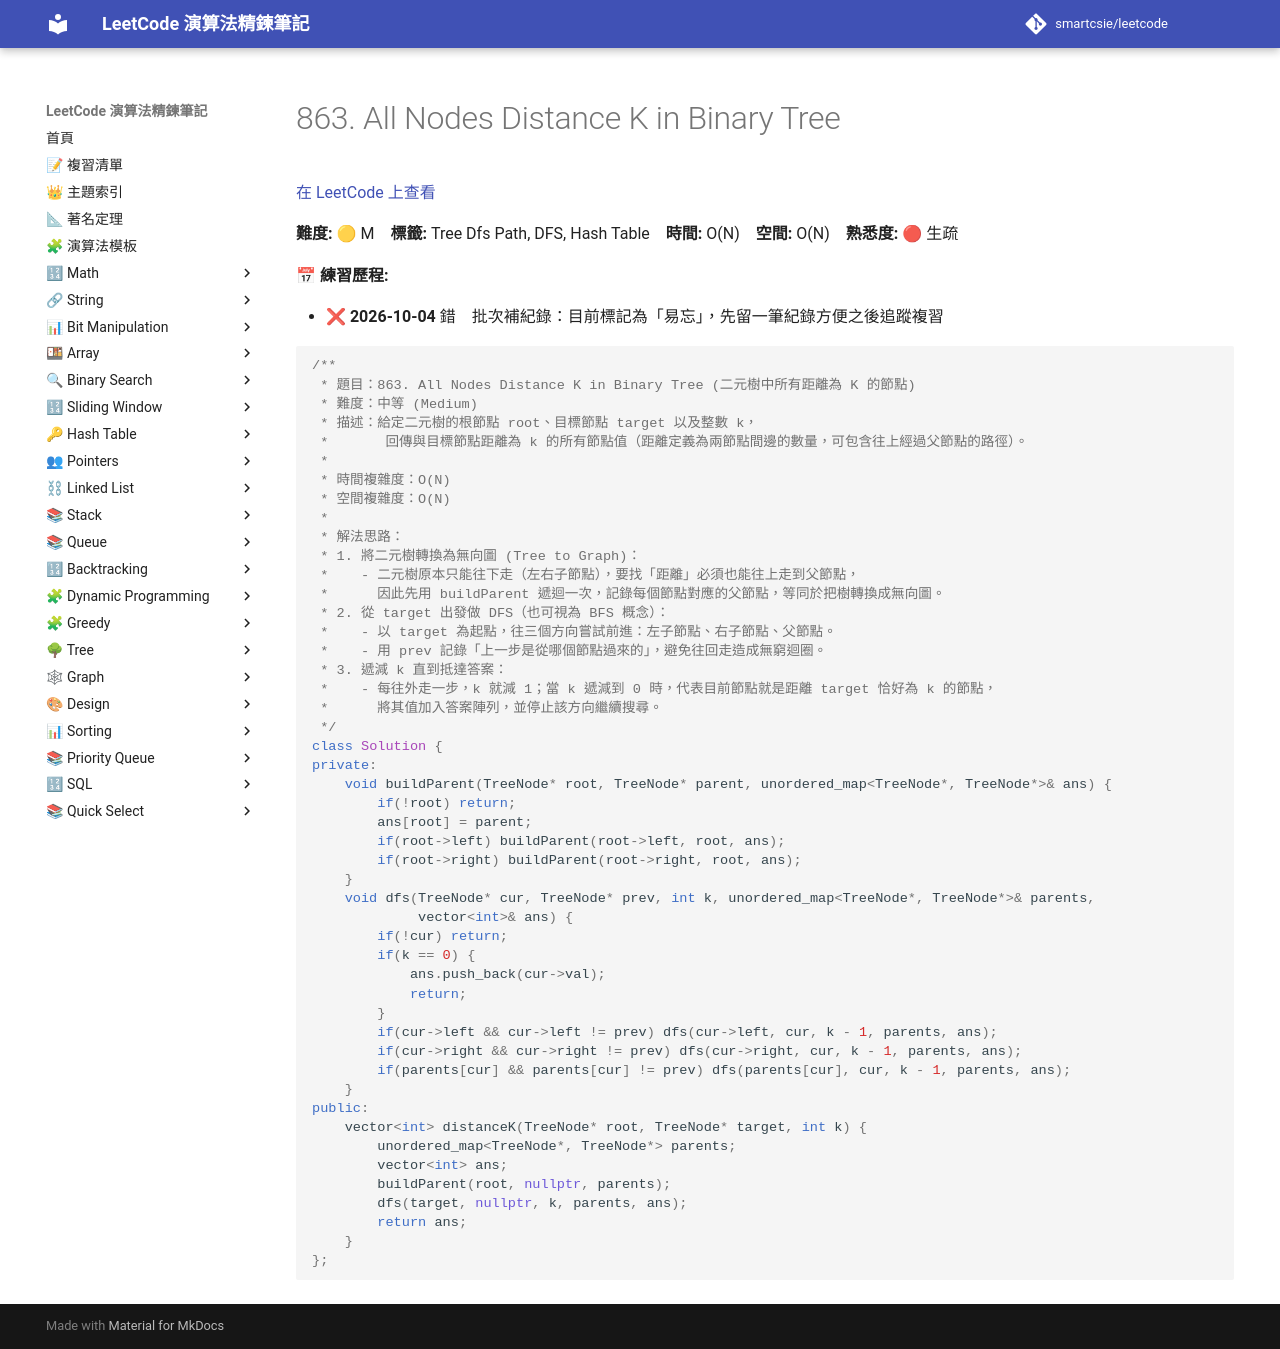

repository: smartcsie/leetcode · page: problems/0863/index.html · generator: mkdocs

# 863. All Nodes Distance K in Binary Tree

[在 LeetCode 上查看](https://leetcode.com/problems/all-nodes-distance-k-in-binary-tree/)

**難度:** 🟡 M　**標籤:** Tree Dfs Path, DFS, Hash Table　**時間:** O(N)　**空間:** O(N)　**熟悉度:** 🔴 生疏

**📅 練習歷程:**

- ❌ **2026-10-04** 錯　批次補紀錄：目前標記為「易忘」，先留一筆紀錄方便之後追蹤複習

```cpp
/**
 * 題目：863. All Nodes Distance K in Binary Tree (二元樹中所有距離為 K 的節點)
 * 難度：中等 (Medium)
 * 描述：給定二元樹的根節點 root、目標節點 target 以及整數 k，
 *       回傳與目標節點距離為 k 的所有節點值（距離定義為兩節點間邊的數量，可包含往上經過父節點的路徑）。
 *
 * 時間複雜度：O(N)
 * 空間複雜度：O(N)
 *
 * 解法思路：
 * 1. 將二元樹轉換為無向圖 (Tree to Graph)：
 *    - 二元樹原本只能往下走（左右子節點），要找「距離」必須也能往上走到父節點，
 *      因此先用 buildParent 遞迴一次，記錄每個節點對應的父節點，等同於把樹轉換成無向圖。
 * 2. 從 target 出發做 DFS（也可視為 BFS 概念）：
 *    - 以 target 為起點，往三個方向嘗試前進：左子節點、右子節點、父節點。
 *    - 用 prev 記錄「上一步是從哪個節點過來的」，避免往回走造成無窮迴圈。
 * 3. 遞減 k 直到抵達答案：
 *    - 每往外走一步，k 就減 1；當 k 遞減到 0 時，代表目前節點就是距離 target 恰好為 k 的節點，
 *      將其值加入答案陣列，並停止該方向繼續搜尋。
 */
class Solution {
private:
    void buildParent(TreeNode* root, TreeNode* parent, unordered_map<TreeNode*, TreeNode*>& ans) {
        if(!root) return;
        ans[root] = parent;
        if(root->left) buildParent(root->left, root, ans);
        if(root->right) buildParent(root->right, root, ans);
    }
    void dfs(TreeNode* cur, TreeNode* prev, int k, unordered_map<TreeNode*, TreeNode*>& parents,
             vector<int>& ans) {
        if(!cur) return;
        if(k == 0) {
            ans.push_back(cur->val);
            return;
        }
        if(cur->left && cur->left != prev) dfs(cur->left, cur, k - 1, parents, ans);
        if(cur->right && cur->right != prev) dfs(cur->right, cur, k - 1, parents, ans);
        if(parents[cur] && parents[cur] != prev) dfs(parents[cur], cur, k - 1, parents, ans);
    }
public:
    vector<int> distanceK(TreeNode* root, TreeNode* target, int k) {
        unordered_map<TreeNode*, TreeNode*> parents;
        vector<int> ans;
        buildParent(root, nullptr, parents);
        dfs(target, nullptr, k, parents, ans);
        return ans;
    }
};
```
